Dataset: data (GitHub, gabrielaiji/deep_learning). Classes: acier, combat, dragon, eau, feu, glace, insecte, normal, plante, poison, psy, roche, sol, spectre, tenebres, électrique.

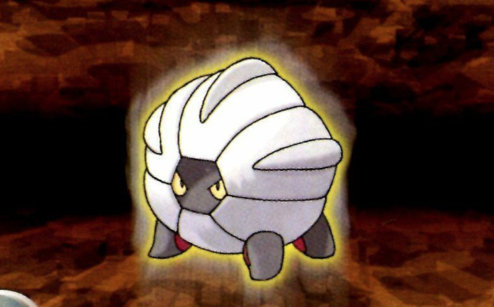
Label: dragon

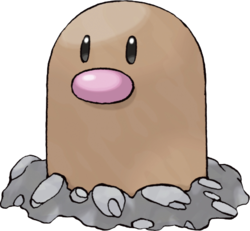
Label: sol

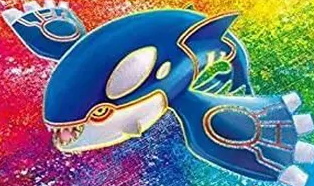
Label: eau

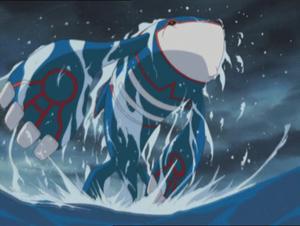
Label: eau

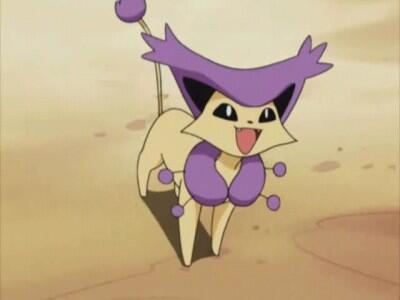
Label: normal

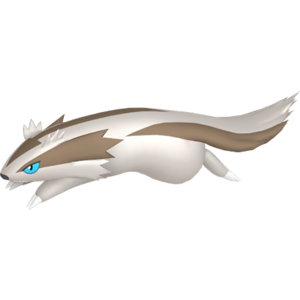
Label: normal
